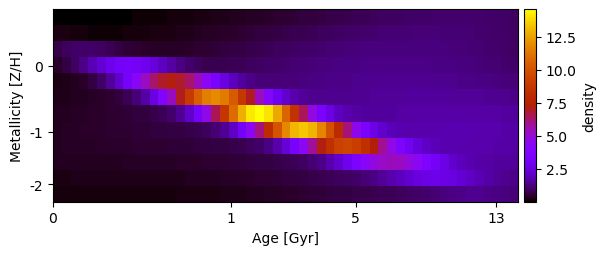

The file beside this chart, header and first rows:
2.900277298940938733e-02, 3.054343441876620005e-02, 3.368825649563176455e-02, 3.824302916932057622e-02, 4.403955472369740221e-02, 5.097418779969974112e-02, 5.901160900127334907e-02, 6.817067471612339724e-02, 7.850588462213946295e-02, 9.009162192273127701e-02, 1.030111348890207640e-01, 1.173495351212377052e-01, 1.331893531370092754e-01, 1.506074205046422088e-01, 1.696723159671271741e-01, 1.904419961037237818e-01, 2.129614635118431965e-01, 2.372604436906337599e-01, 2.633510955609684734e-01, 2.912258038950171213e-01, 3.208551123446171660e-01, 3.521858606208497777e-01, 3.851395912671536914e-01, 4.196112910856892864e-01
2.336480997418292349e-01, 2.092285546548298958e-01, 1.822776202857714634e-01, 1.581185364692750395e-01, 1.404497591509262788e-01, 1.309473871323023619e-01, 1.295657131995718303e-01, 1.352088715892907911e-01, 1.464185150282316661e-01, 1.618547884150116911e-01, 1.805173671104806088e-01, 2.017680106313542998e-01, 2.252514990744231838e-01, 2.507926930378874264e-01, 2.783107464345311310e-01, 3.077617448730419758e-01, 3.391056057760155618e-01, 3.722888607802862793e-01, 4.072362319422054844e-01, 4.438465638251858358e-01, 4.819908277106965677e-01, 5.215112008643616459e-01, 5.622208547723908101e-01, 6.039043489536662923e-01
7.642841824486239499e-01, 9.070626792235538804e-01, 1.008611637576519060e+00, 1.051423292853177482e+00, 1.029815273253030350e+00, 9.518977971057680509e-01, 8.368451145708715178e-01, 7.087384945957490023e-01, 5.896937699609406947e-01, 4.949298535913866370e-01, 4.311074043311737269e-01, 3.976119665958937066e-01, 3.893981521948822744e-01, 3.998968625810647715e-01, 4.230481471677789984e-01, 4.542376538852702650e-01, 4.903974364976395606e-01, 5.296800884703930512e-01, 5.710337303286752153e-01, 6.138502839946541334e-01, 6.577340231948719529e-01, 7.023724281739472941e-01, 7.474736981778150602e-01, 7.927407618215561724e-01
4.356770564650115918e-01, 6.642419040169520450e-01, 9.841232722752629725e-01, 1.393998414078343906e+00, 1.868834909307875547e+00, 2.357223370184582389e+00, 2.788336032730927450e+00, 3.088705833022784120e+00, 3.203823085648137337e+00, 3.115933796854538418e+00, 2.850088351767937844e+00, 2.465617755443691994e+00, 2.036998144672157007e+00, 1.632534685711305888e+00, 1.299099409526569993e+00, 1.057026201955120426e+00, 9.041321499671693962e-01, 8.245630675387027875e-01, 7.978173114334941030e-01, 8.050477134144585767e-01, 8.319608140302862109e-01, 8.691267912481196456e-01, 9.109694395069884987e-01, 9.544507712791427956e-01
2.245760178107510385e-01, 2.699232564086230246e-01, 3.433206909791762795e-01, 4.675994770265313738e-01, 6.768904664760717615e-01, 1.015063102759014235e+00, 1.527777767563918809e+00, 2.246732590648096384e+00, 3.168506277438539076e+00, 4.235523254513609004e+00, 5.330051345490733006e+00, 6.290187870356509947e+00, 6.948229811820120894e+00, 7.179963728369860299e+00, 6.945198634189237552e+00, 6.301430241484440309e+00, 5.384260900844568987e+00, 4.363673973586777777e+00, 3.395422472176198525e+00, 2.586295759691725760e+00, 1.982575329010218379e+00, 1.579282584806742662e+00, 1.340384469589595895e+00, 1.219365717406385441e+00
2.804963146583934752e-01, 3.064636523774827981e-01, 3.342896274565892445e-01, 3.649293655508850098e-01, 4.008330495183785036e-01, 4.476817592981457428e-01, 5.173995716315371585e-01, 6.325657861450600938e-01, 8.314517447964131502e-01, 1.171303336314442500e+00, 1.725688837170855638e+00, 2.571116177912959877e+00, 3.760558734754649635e+00, 5.287952700143273788e+00, 7.056325048004820744e+00, 8.867860205738287149e+00, 1.045088758758297409e+01, 1.152437246951961924e+01, 1.188059939364318751e+01, 1.145301606256170679e+01, 1.033891228771423698e+01, 8.766350105711186558e+00, 7.020709254708849656e+00, 5.363189293808301450e+00
3.384763270517288647e-01, 3.637144643922490816e-01, 3.897088576460800979e-01, 4.163987042483656142e-01, 4.437329270975084450e-01, 4.716955954144160246e-01, 5.003787116146581893e-01, 5.301785744832974157e-01, 5.622809379931389406e-01, 5.997425833441948351e-01, 6.496377996887640061e-01, 7.267796681318156038e-01, 8.591658761206413253e-01, 1.094186063545291576e+00, 1.502647736066786255e+00, 2.175458617940214445e+00, 3.207055740530573296e+00, 4.662694280672784686e+00, 6.534649051293003552e+00, 8.702980200950376499e+00, 1.092344668010774100e+01, 1.286099103893947415e+01, 1.416941374561381117e+01, 1.459332710626766705e+01
3.680045406579529055e-01, 3.892624708230540964e-01, 4.106709680483596747e-01, 4.321820152253794123e-01, 4.537591547238199463e-01, 4.753798133389824376e-01, 4.970375003190933838e-01, 5.187440534371137169e-01, 5.405328289294347721e-01, 5.624660835070907083e-01, 5.846566874279168768e-01, 6.073322893276633661e-01, 6.310112631523800975e-01, 6.569406647304357749e-01, 6.880756938557546221e-01, 7.310258761271017924e-01, 7.994297910536852791e-01, 9.188914817824788139e-01, 1.132599733660989205e+00, 1.504954124688026251e+00, 2.118512226841559709e+00, 3.058905129428497016e+00, 4.385126574552375978e+00, 6.089814702041197236e+00
3.603790601800826998e-01, 3.752915147515820671e-01, 3.899258425000388661e-01, 4.042838334788951826e-01, 4.183870355947483799e-01, 4.322783547378745705e-01, 4.460232498082336572e-01, 4.597104484567972604e-01, 4.734521155584571206e-01, 4.873834164900036625e-01, 5.016614360362684488e-01, 5.164634610187689434e-01, 5.319847845521031848e-01, 5.484366903872561760e-01, 5.660468680909742645e-01, 5.850691374020735580e-01, 6.058214015704688205e-01, 6.287983073747670515e-01, 6.549591316559022491e-01, 6.863776671585427591e-01, 7.275378892087590588e-01, 7.875829528298650128e-01, 8.836045568154752283e-01, 1.044383197392921625e+00
3.178815687218202735e-01, 3.259698620756593668e-01, 3.336326847579346166e-01, 3.409283707019029053e-01, 3.479366518907868189e-01, 3.547591022224120816e-01, 3.615191399703264197e-01, 3.683615478610839933e-01, 3.754514768346503550e-01, 3.829729079879946041e-01, 3.911265569858404234e-01, 4.001272162952541622e-01, 4.102005428812675603e-01, 4.215793124533005476e-01, 4.344991763138009166e-01, 4.491939754719014855e-01, 4.658906984554825326e-01, 4.848042503560572314e-01, 5.061324529426252106e-01, 5.300524833946960168e-01, 5.567222375413739544e-01, 5.862960232158599405e-01, 6.189775266673461784e-01, 6.551595222017668751e-01
2.525818518233279852e-01, 2.551086180396006098e-01, 2.573025160649504151e-01, 2.592583321164202981e-01, 2.610880584245009461e-01, 2.629204355203135779e-01, 2.649001588692163622e-01, 2.671867360159050908e-01, 2.699529846363640240e-01, 2.733831666673449678e-01, 2.776707590619195698e-01, 2.830158677531254274e-01, 2.896222981361408766e-01, 2.976943028178511419e-01, 3.074330355113048530e-01, 3.190327487064698042e-01, 3.326767820097484285e-01, 3.485333976396575717e-01, 3.667515292883312683e-01, 3.874565202891969706e-01, 4.107459372638959105e-01, 4.366855592880583559e-01, 4.653056728818497634e-01, 4.965978935660212423e-01
1.808077483795433593e-01, 1.799242220143945914e-01, 1.789074573362684495e-01, 1.778575362053623210e-01, 1.768851110265677595e-01, 1.761106406378552536e-01, 1.756634433389297201e-01, 1.756805638205162223e-01, 1.763054514735774569e-01, 1.776864485896710588e-01, 1.799750884489923208e-01, 1.833242053662889337e-01, 1.878858615450347269e-01, 1.938090991670342600e-01, 2.012375305686964211e-01, 2.103067846277180686e-01, 2.211418335481037389e-01, 2.338542309668590891e-01, 2.485392995254419868e-01, 2.652733135009505139e-01, 2.841107294637131853e-01, 3.050815248565240112e-01, 3.281887104776408659e-01, 3.534060876846241150e-01
